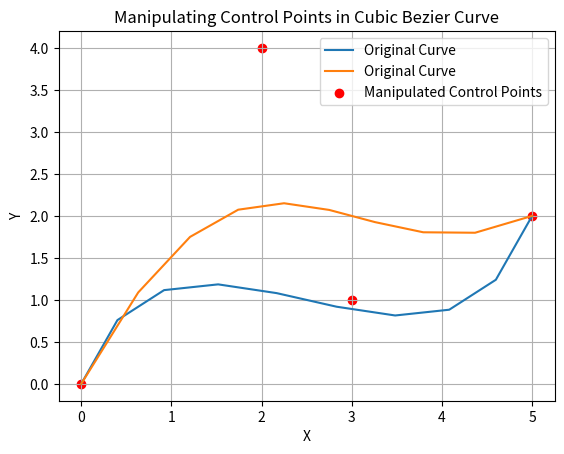

Here is the Python script that generated this plot:
import numpy as np
import matplotlib.pyplot as plt

def cubic_bezier(t, p0, p1, p2, p3):
    return (1-t)**3 * p0 + 3*(1-t)**2*t * p1 + 3*(1-t)*t**2 * p2 + t**3 * p3

def plot_cubic_bezier(p0, p1, p2, p3, num_points=10):
    t_values = np.linspace(0, 1, num_points)
    x_values = []
    y_values = []
    for t in t_values:
        x, y = cubic_bezier(t, p0, p1, p2, p3)
        x_values.append(x)
        y_values.append(y)
    print("x",x_values)
    print("y",y_values)
    plt.plot(x_values, y_values, label='Original Curve')

# Initial control points
p0 = np.array([0, 0])
p1 = np.array([1, 3])
p2 = np.array([4, -1])
p3 = np.array([5, 2])

# Plotting original curve
plot_cubic_bezier(p0, p1, p2, p3)

# Manipulating control points
p1_new = np.array([2, 4])
p2_new = np.array([3, 1])

# Plotting manipulated curve
plot_cubic_bezier(p0, p1_new, p2_new, p3)
plt.scatter([p0[0], p1_new[0], p2_new[0], p3[0]], [p0[1], p1_new[1], p2_new[1], p3[1]], color='red', label='Manipulated Control Points')
plt.legend()
plt.xlabel('X')
plt.ylabel('Y')
plt.title('Manipulating Control Points in Cubic Bezier Curve')
plt.grid(True)
plt.show()